The GitHub repository TanzilaKhan1/ML-Lab contains a labelled image folder "dataset_eval" with 2 categories: safe, unsafe. Examples follow, each with its label.

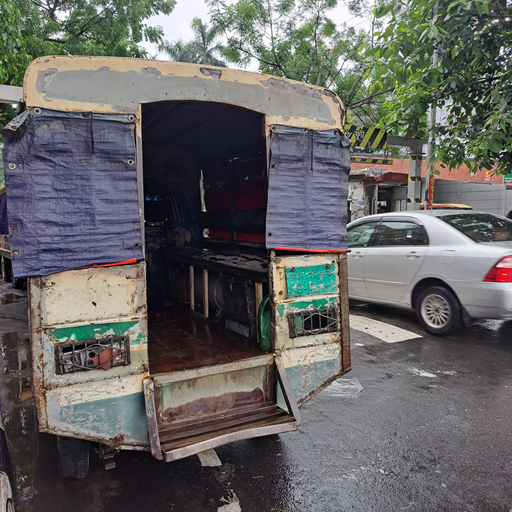
Label: safe

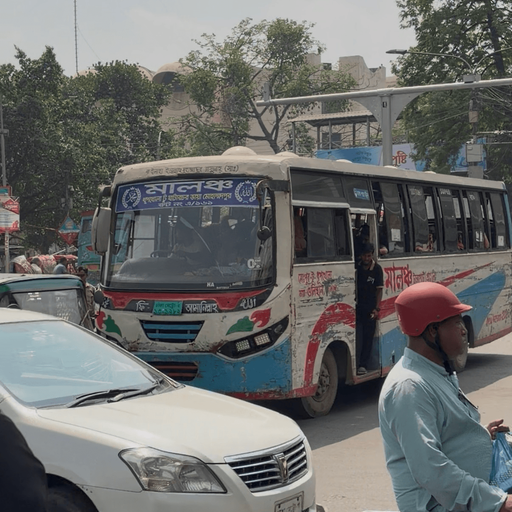
Label: safe

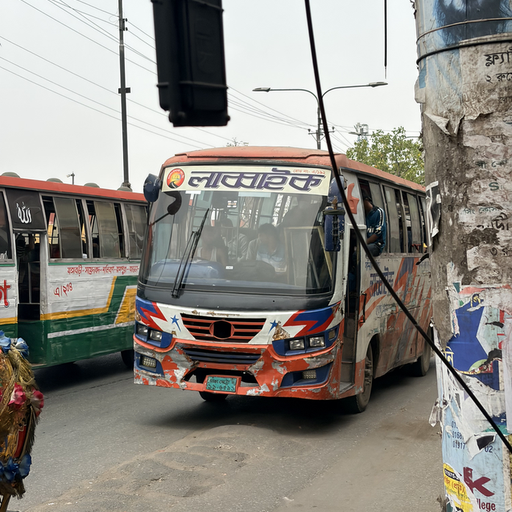
Label: safe

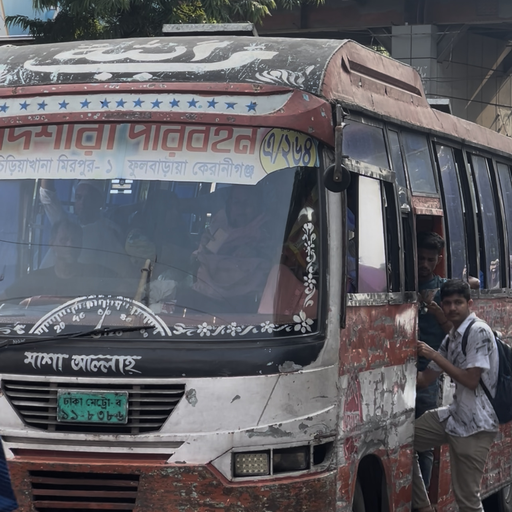
Label: unsafe

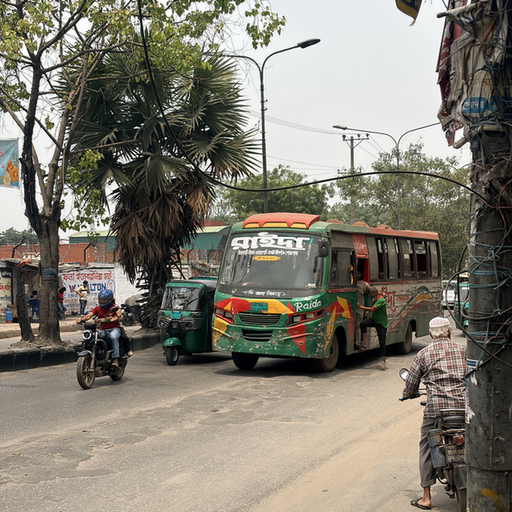
Label: unsafe

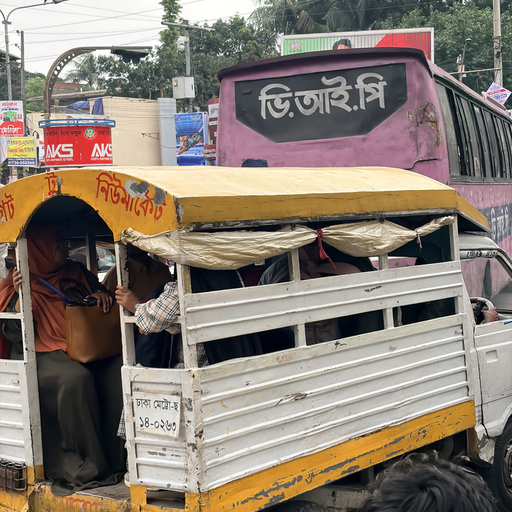
Label: safe
